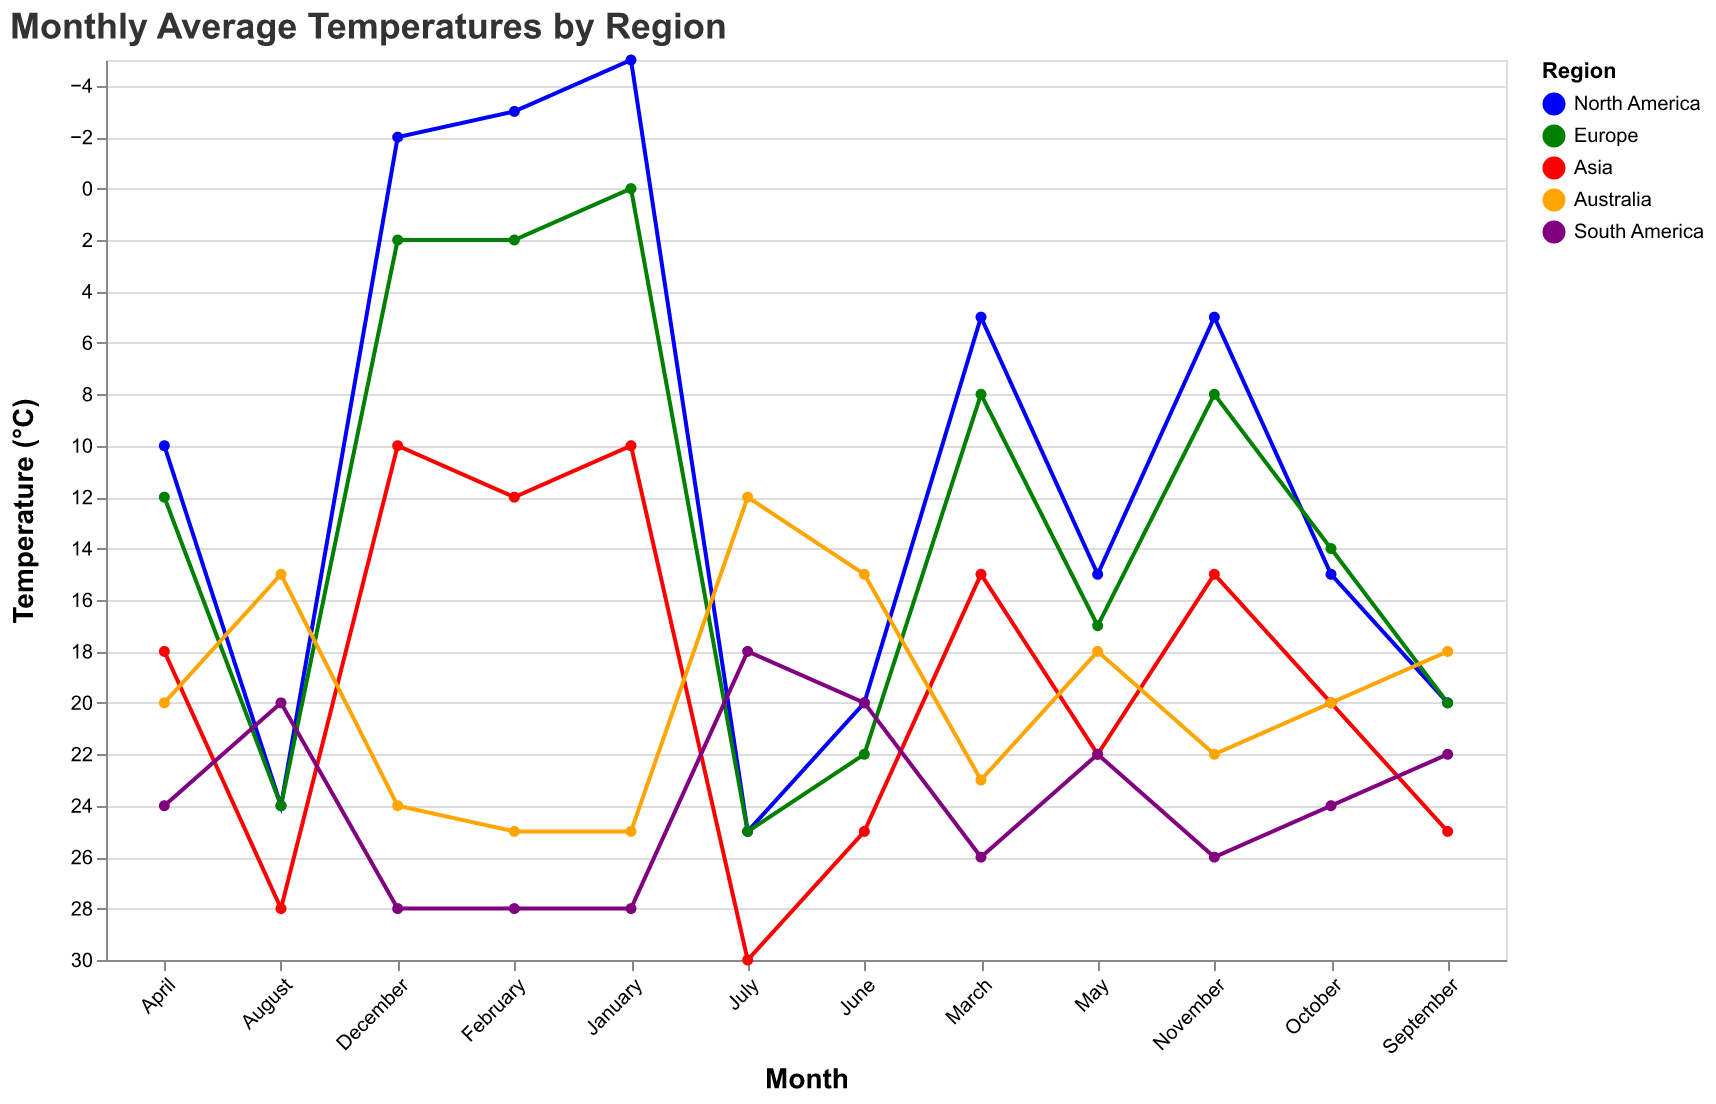

Data behind this chart, as committed beside it:
Region, January, February, March, April, May, June, July, August, September, October, November, December
North America, -5, -3, 5, 10, 15, 20, 25, 24, 20, 15, 5, -2
Europe, 0, 2, 8, 12, 17, 22, 25, 24, 20, 14, 8, 2
Asia, 10, 12, 15, 18, 22, 25, 30, 28, 25, 20, 15, 10
Australia, 25, 25, 23, 20, 18, 15, 12, 15, 18, 20, 22, 24
South America, 28, 28, 26, 24, 22, 20, 18, 20, 22, 24, 26, 28
